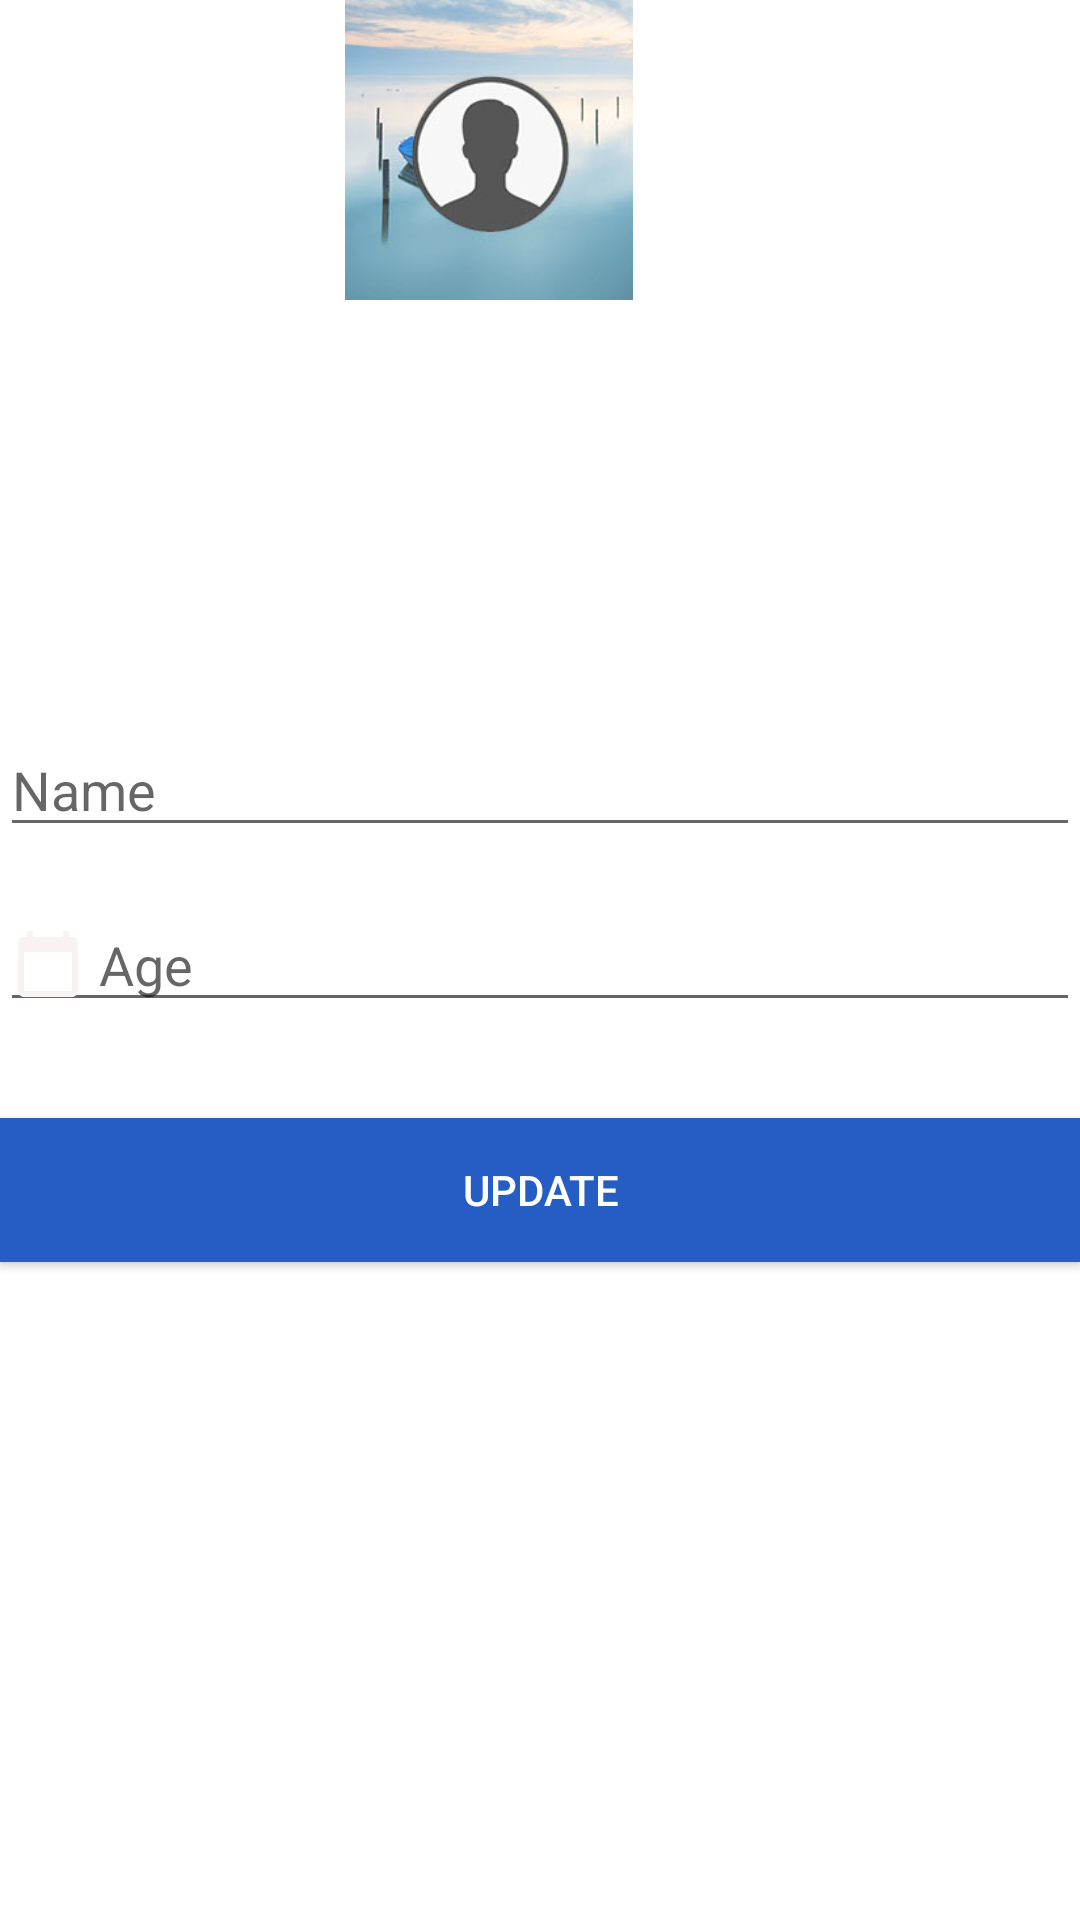

Reconstruct the res/layout file that produces this screen, plus the resources it refers to.
<!-- AndroidManifest.xml: application theme Theme.FINALIPROJECT -->
<!-- res/layout/update_student_activity.xml -->
<?xml version="1.0" encoding="utf-8"?>
<RelativeLayout xmlns:android="http://schemas.android.com/apk/res/android"
    xmlns:app="http://schemas.android.com/apk/res-auto"
    android:orientation="vertical" android:layout_width="match_parent"
    android:layout_height="match_parent">


    <EditText
        android:layout_width="wrap_content"
        android:layout_height="wrap_content"
        android:inputType="number"
        android:hint="Age"
        android:drawableLeft="@drawable/ic_baseline_calendar_today_24"
        android:drawablePadding="5dp"
        android:ems="10"
        android:id="@+id/edtAge"
        android:layout_centerVertical="true"
        android:layout_alignParentRight="true"
        android:layout_alignParentEnd="true"
        android:layout_alignParentLeft="true"
        android:layout_alignParentStart="true" />

    <EditText
        android:id="@+id/edtName"
        android:layout_width="wrap_content"
        android:layout_height="wrap_content"
        android:inputType="textPersonName"
        android:ems="10"
        android:hint="Name"
        android:drawableLeft="@drawable/ic_baseline_person_24"
        android:drawablePadding="5dp"
        android:layout_above="@+id/edtAge"
        android:layout_alignParentLeft="true"
        android:layout_alignParentStart="true"
        android:layout_marginBottom="17dp"
        android:layout_alignParentRight="true"
        android:layout_alignParentEnd="true" />

    <Button
        android:text="Update"
        android:layout_width="match_parent"
        android:layout_height="wrap_content"
        android:id="@+id/btnUpdate"
        android:layout_marginTop="32dp"
        android:textAllCaps="true"
        android:background="#265dc4"
        android:textColor="#ffffff"
        android:layout_below="@+id/edtAge"
        android:layout_alignParentLeft="true"
        android:layout_alignParentStart="true" />

    <ImageView
        android:layout_width="100dp"
        android:layout_height="100dp"
        app:srcCompat="@drawable/username"
        android:layout_marginLeft="113dp"
        android:background="@drawable/image_helper"
        android:layout_marginStart="113dp"
        android:id="@+id/imageViewStudent"
        android:layout_alignParentTop="true"
        android:layout_alignParentLeft="true"
        android:layout_alignParentStart="true" />

</RelativeLayout>
<!-- resources referenced by this layout -->
<resources>
  <!-- drawable ic_baseline_calendar_today_24 (drawable) -->
  <vector android:height="24dp" android:tint="#F8F2F2"
      android:viewportHeight="24" android:viewportWidth="24"
      android:width="24dp" xmlns:android="http://schemas.android.com/apk/res/android">
      <path android:fillColor="@android:color/white" android:pathData="M20,3h-1L19,1h-2v2L7,3L7,1L5,1v2L4,3c-1.1,0 -2,0.9 -2,2v16c0,1.1 0.9,2 2,2h16c1.1,0 2,-0.9 2,-2L22,5c0,-1.1 -0.9,-2 -2,-2zM20,21L4,21L4,8h16v13z"/>
  </vector>
  <!-- drawable image_helper (drawable) -->
  <shape xmlns:android="http://schemas.android.com/apk/res/android"
      android:shape="rectangle">
      <corners
          android:topLeftRadius="40dp"
          android:topRightRadius="40dp"
          android:bottomLeftRadius="40dp"
          android:bottomRightRadius="40dp" />
      <solid android:color="@color/white" />
  </shape>
  <!-- drawable username: jpg bitmap (drawable, 27559 bytes) -->
  <style name="Theme.FINALIPROJECT" parent="Theme.MaterialComponents.DayNight.NoActionBar">
          
          <item name="colorPrimary">@color/purple_500</item>
          <item name="colorPrimaryVariant">@color/purple_500</item>
          <item name="colorOnPrimary">@color/white</item>
          
          <item name="colorSecondary">@color/teal_200</item>
          <item name="colorSecondaryVariant">@color/teal_700</item>
          <item name="colorOnSecondary">@color/purple_500</item>
          
          <item name="android:statusBarColor" tools:targetApi="l">?attr/colorPrimaryVariant</item>
          
      </style>
  <!-- not gathered from this repository: default colours our renderer supplied (Android Studio template values) -->
  <color name="purple_500">#FF6200EE</color>
  <color name="teal_200">#FF03DAC5</color>
  <color name="teal_700">#FF018786</color>
  <color name="white">#FFFFFFFF</color>
</resources>
